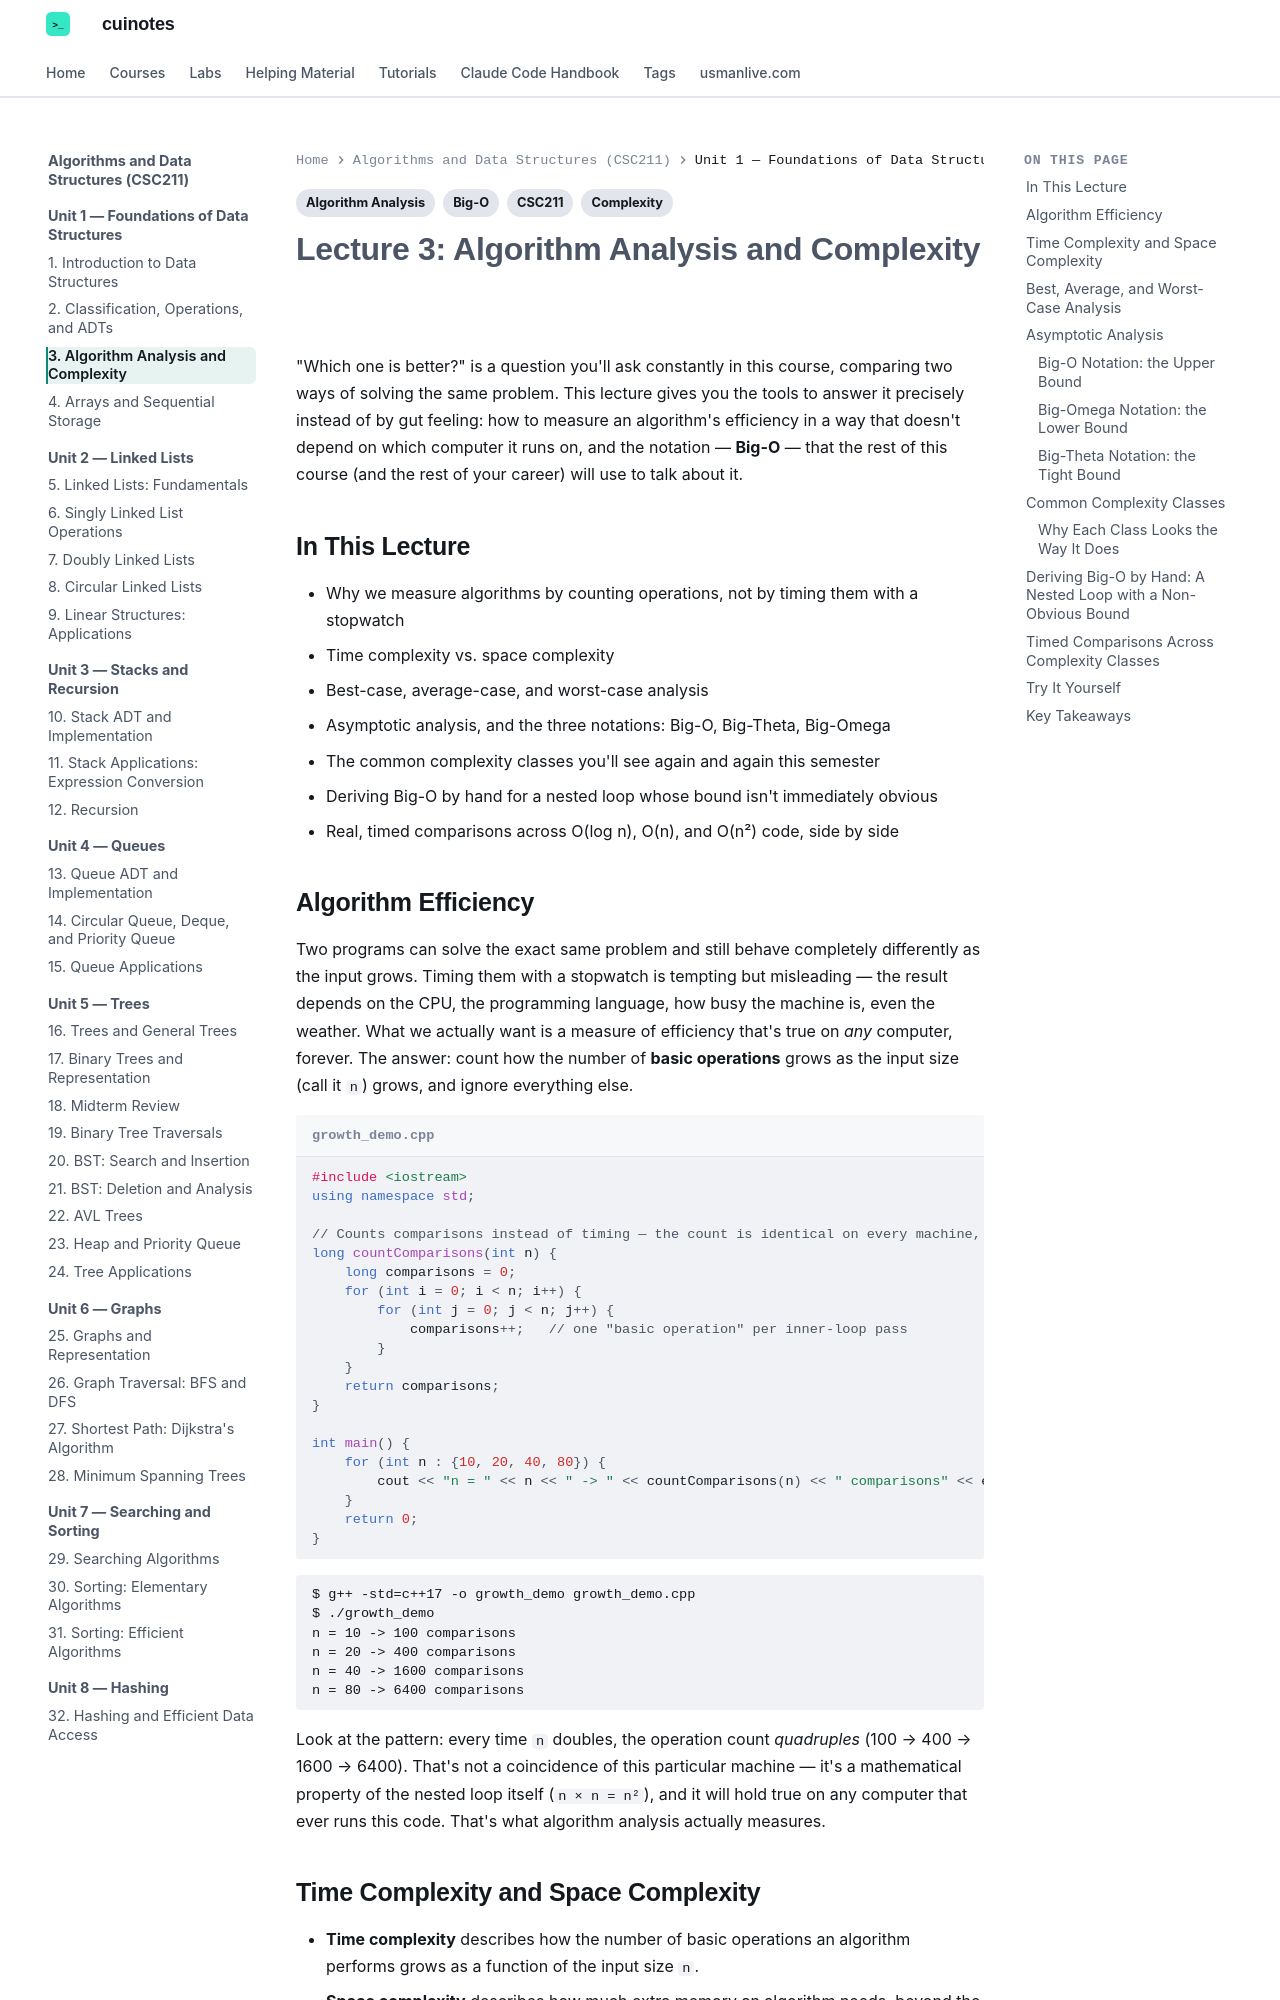

repository: mua22/mern-web-book · page: algorithms-and-data-structures/lecture-03-algorithm-analysis-and-complexity/index.html · generator: mkdocs

---
title: "Lecture 3: Algorithm Analysis and Complexity"
tags:
  - CSC211
  - Complexity
  - Big-O
  - Algorithm Analysis
---

# Lecture 3: Algorithm Analysis and Complexity

"Which one is better?" is a question you'll ask constantly in this course, comparing two
ways of solving the same problem. This lecture gives you the tools to answer it precisely
instead of by gut feeling: how to measure an algorithm's efficiency in a way that doesn't
depend on which computer it runs on, and the notation — **Big-O** — that the rest of this
course (and the rest of your career) will use to talk about it.

## In This Lecture

- Why we measure algorithms by counting operations, not by timing them with a stopwatch
- Time complexity vs. space complexity
- Best-case, average-case, and worst-case analysis
- Asymptotic analysis, and the three notations: Big-O, Big-Theta, Big-Omega
- The common complexity classes you'll see again and again this semester
- Deriving Big-O by hand for a nested loop whose bound isn't immediately obvious
- Real, timed comparisons across O(log n), O(n), and O(n²) code, side by side

## Algorithm Efficiency

Two programs can solve the exact same problem and still behave completely differently as
the input grows. Timing them with a stopwatch is tempting but misleading — the result
depends on the CPU, the programming language, how busy the machine is, even the weather.
What we actually want is a measure of efficiency that's true on *any* computer, forever.
The answer: count how the number of **basic operations** grows as the input size (call it
`n`) grows, and ignore everything else.

```cpp title="growth_demo.cpp"
#include <iostream>
using namespace std;

// Counts comparisons instead of timing — the count is identical on every machine, every run.
long countComparisons(int n) {
    long comparisons = 0;
    for (int i = 0; i < n; i++) {
        for (int j = 0; j < n; j++) {
            comparisons++;   // one "basic operation" per inner-loop pass
        }
    }
    return comparisons;
}

int main() {
    for (int n : {10, 20, 40, 80}) {
        cout << "n = " << n << " -> " << countComparisons(n) << " comparisons" << endl;
    }
    return 0;
}
```

```text
$ g++ -std=c++17 -o growth_demo growth_demo.cpp
$ ./growth_demo
n = 10 -> 100 comparisons
n = 20 -> 400 comparisons
n = 40 -> 1600 comparisons
n = 80 -> 6400 comparisons
```

Look at the pattern: every time `n` doubles, the operation count *quadruples* (100 → 400
→ 1600 → 6400). That's not a coincidence of this particular machine — it's a mathematical
property of the nested loop itself (`n × n = n²`), and it will hold true on any computer
that ever runs this code. That's what algorithm analysis actually measures.

## Time Complexity and Space Complexity

- **Time complexity** describes how the number of basic operations an algorithm performs
  grows as a function of the input size `n`.
- **Space complexity** describes how much extra memory an algorithm needs, beyond the
  input itself, as a function of `n`.

The two are often in tension — an algorithm can be sped up by using more memory (caching
results instead of recomputing them), or made more memory-frugal at the cost of extra
time. You'll see this trade-off again in Lecture 2's discussion and throughout this course.
